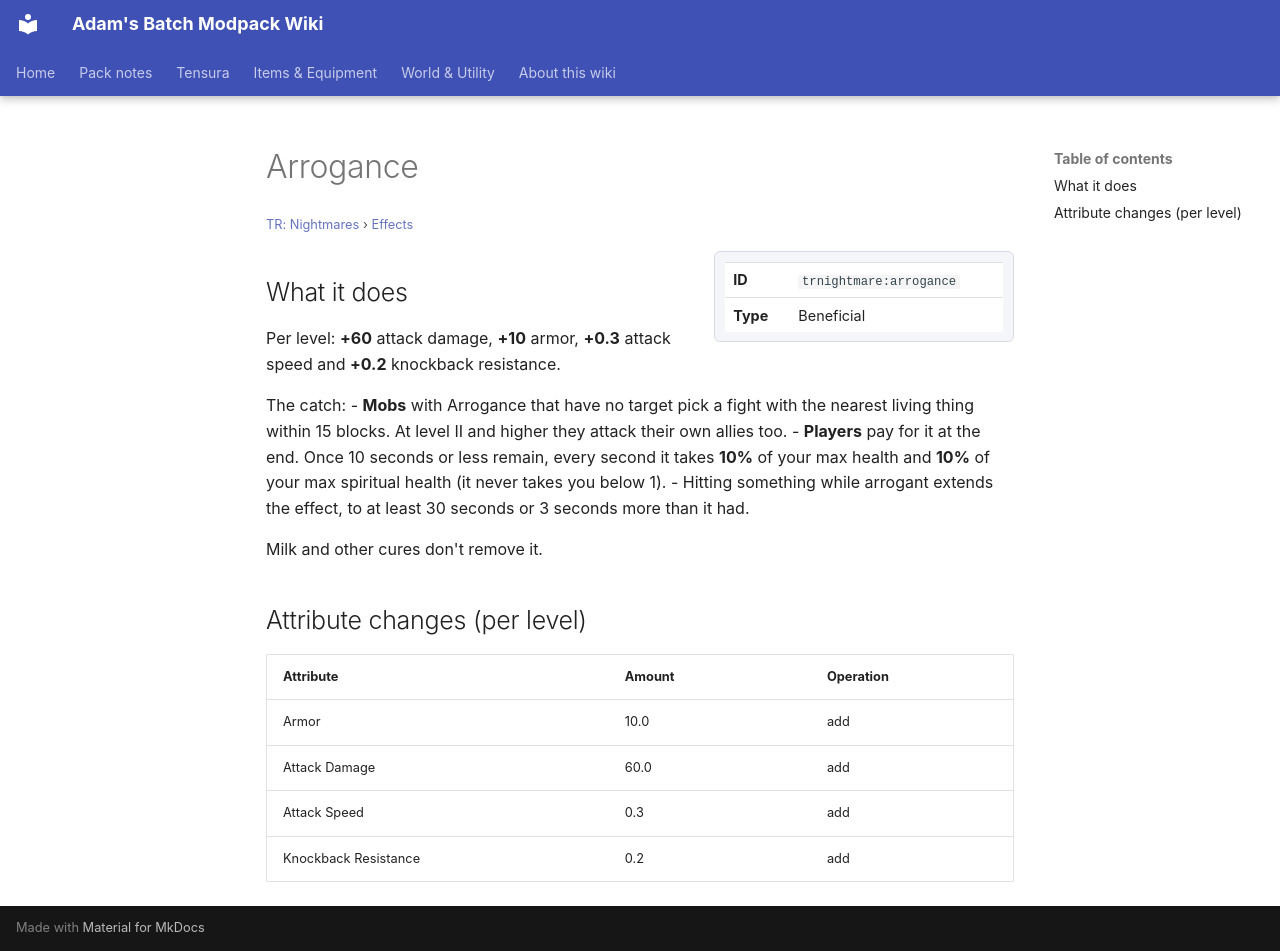

repository: Proteus-Nell/Adams-Batch-MC-Modpack-Wiki · page: tr-nightmares/effects/arrogance/index.html · generator: mkdocs

# Arrogance

<small>[TR: Nightmares](../index.md) &rsaquo; [Effects](index.md)</small>

<div class="infobox" markdown>

| | |
|---|---|
| **ID** | `trnightmare:arrogance` |
| **Type** | Beneficial |

</div>

## What it does

Per level: **+60** attack damage, **+10** armor, **+0.3** attack speed and **+0.2** knockback resistance.

The catch:
- **Mobs** with Arrogance that have no target pick a fight with the nearest living thing within 15 blocks. At level II and higher they attack their own allies too.
- **Players** pay for it at the end. Once 10 seconds or less remain, every second it takes **10%** of your max health and **10%** of your max spiritual health (it never takes you below 1).
- Hitting something while arrogant extends the effect, to at least 30 seconds or 3 seconds more than it had.

Milk and other cures don't remove it.

## Attribute changes (per level)

| Attribute | Amount | Operation |
|---|---|---|
| Armor | 10.0 | add |
| Attack Damage | 60.0 | add |
| Attack Speed | 0.3 | add |
| Knockback Resistance | 0.2 | add |
